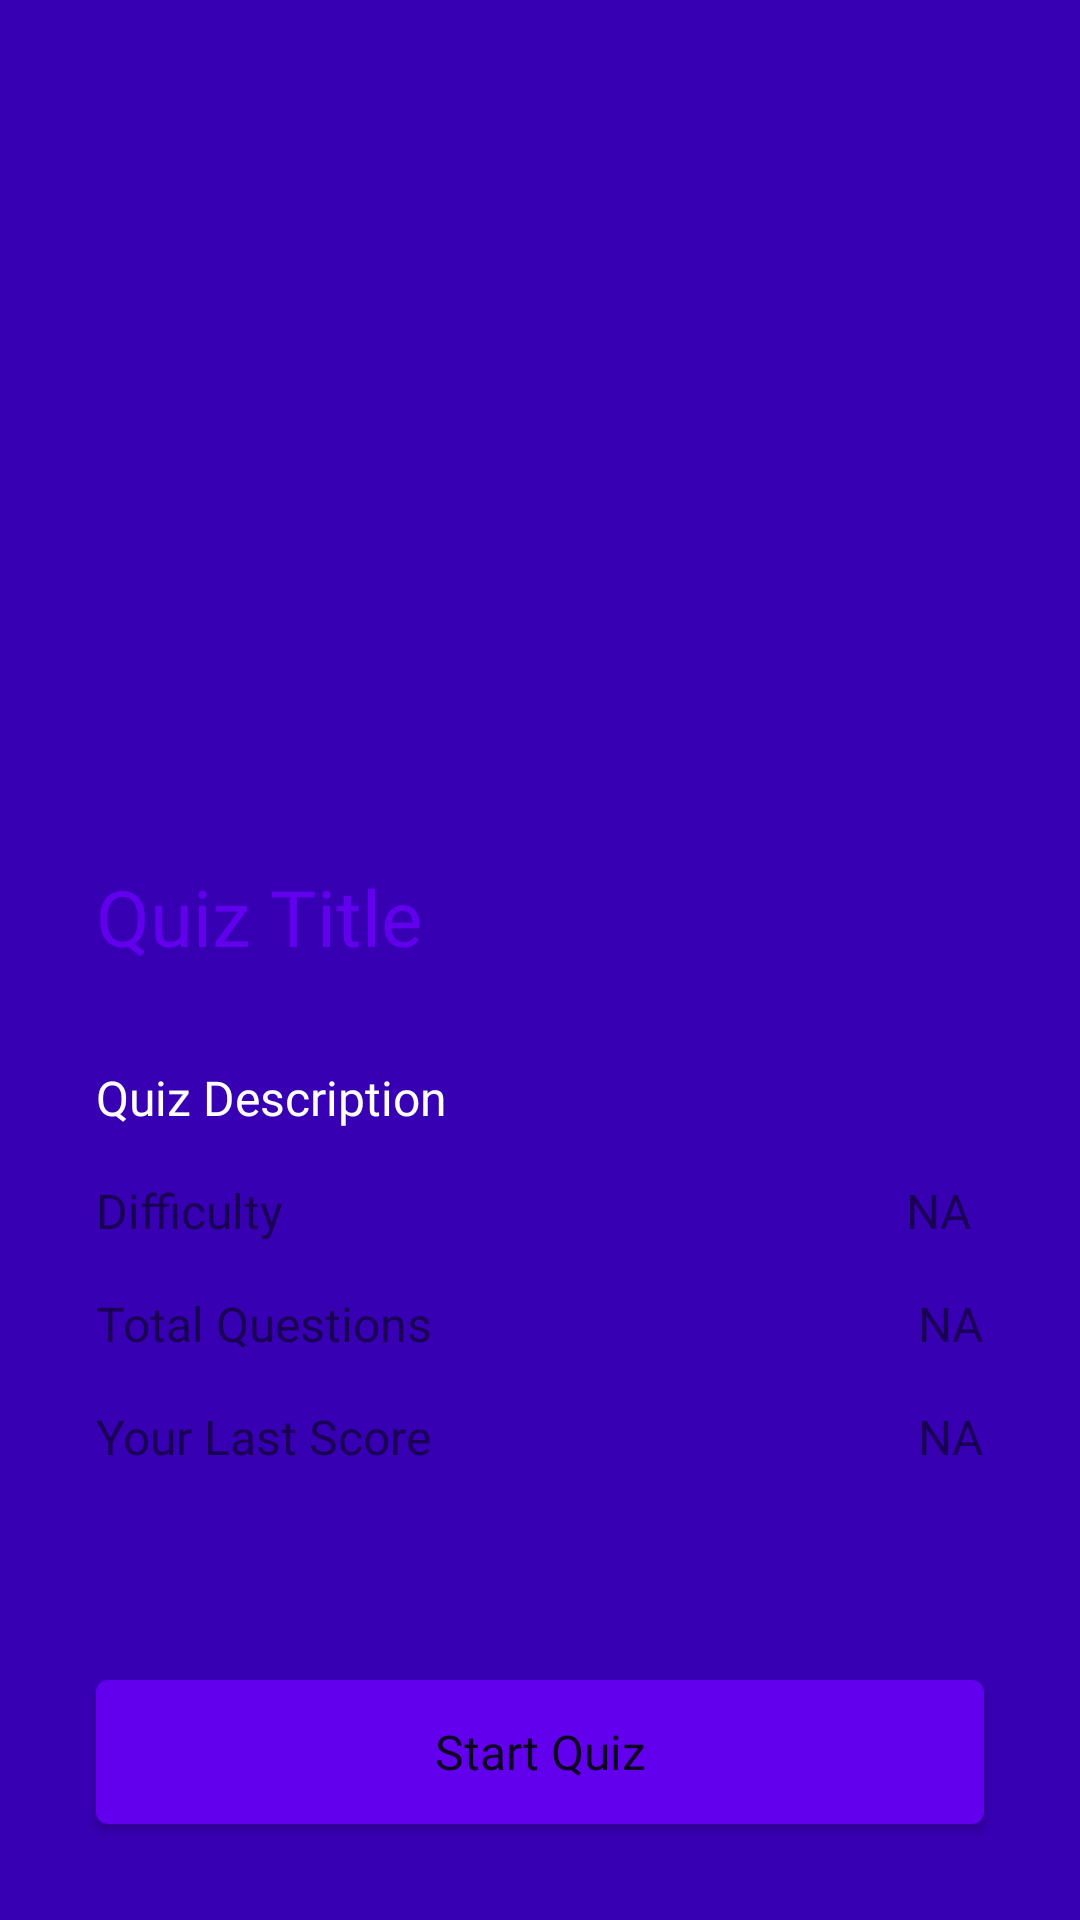

Write the Android layout XML for this screen, with the resource values it uses.
<!-- AndroidManifest.xml: application theme AppTheme -->
<!-- res/layout/fragment_details.xml -->
<?xml version="1.0" encoding="utf-8"?>
<androidx.constraintlayout.widget.ConstraintLayout xmlns:android="http://schemas.android.com/apk/res/android"
    xmlns:app="http://schemas.android.com/apk/res-auto"
    xmlns:tools="http://schemas.android.com/tools"
    android:layout_width="match_parent"
    android:layout_height="match_parent"
    android:background="@color/colorPrimaryDark"
    tools:context=".DetailsFragment">

    <ImageView
        android:id="@+id/details_image"
        android:layout_width="411dp"
        android:layout_height="256dp"
        android:scaleType="centerCrop"
        app:layout_constraintEnd_toEndOf="parent"
        app:layout_constraintStart_toStartOf="parent"
        app:layout_constraintTop_toTopOf="parent"
        app:srcCompat="@drawable/placeholder_image" />

    <TextView
        android:id="@+id/details_title"
        android:layout_width="wrap_content"
        android:layout_height="wrap_content"
        android:layout_marginStart="32dp"
        android:layout_marginTop="32dp"
        android:fontFamily="@font/crimson_text"
        android:text="Quiz Title"
        android:textColor="@color/colorPrimary"
        android:textSize="26sp"
        app:layout_constraintStart_toStartOf="parent"
        app:layout_constraintTop_toBottomOf="@+id/details_image" />

    <TextView
        android:id="@+id/details_desc"
        android:layout_width="wrap_content"
        android:layout_height="wrap_content"
        android:layout_marginStart="32dp"
        android:layout_marginTop="32dp"
        android:fontFamily="@font/work_sans"
        android:text="Quiz Description"
        android:textColor="@android:color/white"
        android:textSize="16sp"
        app:layout_constraintStart_toStartOf="parent"
        app:layout_constraintTop_toBottomOf="@+id/details_title"
        app:lineHeight="28dp" />

    <TextView
        android:id="@+id/details_difficlty"
        android:layout_width="wrap_content"
        android:layout_height="wrap_content"
        android:layout_marginStart="32dp"
        android:layout_marginTop="16dp"
        android:fontFamily="@font/work_sans"
        android:text="Difficulty"
        android:textColor="@color/colorLightText"
        android:textSize="16sp"
        app:layout_constraintStart_toStartOf="parent"
        app:layout_constraintTop_toBottomOf="@+id/details_desc" />

    <TextView
        android:id="@+id/details_questions"
        android:layout_width="wrap_content"
        android:layout_height="wrap_content"
        android:layout_marginStart="32dp"
        android:layout_marginTop="16dp"
        android:fontFamily="@font/work_sans"
        android:text="Total Questions"
        android:textColor="@color/colorLightText"
        android:textSize="16sp"
        app:layout_constraintStart_toStartOf="parent"
        app:layout_constraintTop_toBottomOf="@+id/details_difficlty" />

    <TextView
        android:id="@+id/details_score"
        android:layout_width="wrap_content"
        android:layout_height="wrap_content"
        android:layout_marginStart="32dp"
        android:layout_marginTop="16dp"
        android:fontFamily="@font/work_sans"
        android:text="Your Last Score"
        android:textColor="@color/colorLightText"
        android:textSize="16sp"
        app:layout_constraintStart_toStartOf="parent"
        app:layout_constraintTop_toBottomOf="@+id/details_questions" />

    <TextView
        android:id="@+id/details_diffuclty_text"
        android:layout_width="wrap_content"
        android:layout_height="wrap_content"
        android:layout_marginEnd="32dp"
        android:fontFamily="@font/work_sans"
        android:text="NA "
        android:textColor="@color/colorLightText"
        android:textSize="16sp"
        app:layout_constraintEnd_toEndOf="parent"
        app:layout_constraintTop_toTopOf="@+id/details_difficlty" />

    <TextView
        android:id="@+id/details_question_text"
        android:layout_width="wrap_content"
        android:layout_height="wrap_content"
        android:layout_marginTop="16dp"
        android:layout_marginEnd="32dp"
        android:text="NA"
        android:fontFamily="@font/work_sans"
        android:textColor="@color/colorLightText"
        android:textSize="16sp"
        app:layout_constraintEnd_toEndOf="parent"
        app:layout_constraintTop_toBottomOf="@+id/details_diffuclty_text" />

    <TextView
        android:id="@+id/details_score_text"
        android:layout_width="wrap_content"
        android:layout_height="wrap_content"
        android:layout_marginTop="16dp"
        android:layout_marginEnd="32dp"
        android:text="NA"
        android:fontFamily="@font/work_sans"
        android:textColor="@color/colorLightText"
        android:textSize="16sp"
        app:layout_constraintEnd_toEndOf="parent"
        app:layout_constraintTop_toBottomOf="@+id/details_question_text" />

    <Button
        android:id="@+id/details_start_btn"
        android:layout_width="0dp"
        android:layout_height="wrap_content"
        android:layout_marginStart="32dp"
        android:layout_marginEnd="32dp"
        android:layout_marginBottom="32dp"
        android:background="@drawable/primary_btn_bg"
        android:fontFamily="@font/work_sans"
        android:text="Start Quiz"
        android:textAllCaps="false"
        android:textSize="16sp"
        app:layout_constraintBottom_toBottomOf="parent"
        app:layout_constraintEnd_toEndOf="parent"
        app:layout_constraintStart_toStartOf="parent" />


</androidx.constraintlayout.widget.ConstraintLayout>
<!-- resources referenced by this layout -->
<resources>
  <!-- drawable primary_btn_bg (drawable) -->
  <?xml version="1.0" encoding="utf-8"?>
  <selector xmlns:android="http://schemas.android.com/apk/res/android">
  
      <item>
          <shape>
              <solid android:color="@color/colorPrimary"/>
              <corners android:radius="4dp"/>
          </shape>
      </item>
  </selector>
  <style name="AppTheme" parent="Theme.AppCompat.Light.NoActionBar">
          
          <item name="colorPrimary">@color/colorPrimary</item>
          <item name="colorPrimaryDark">@color/colorPrimaryDark</item>
          <item name="colorAccent">@color/colorAccent</item>
  
          <item name="android:windowTranslucentStatus">true</item>
      </style>
  <!-- not gathered from this repository: default colours our renderer supplied (Android Studio template values) -->
  <color name="colorPrimary">#FF6200EE</color>
  <color name="colorPrimaryDark">#FF3700B3</color>
  <color name="colorAccent">#FF03DAC5</color>
</resources>
